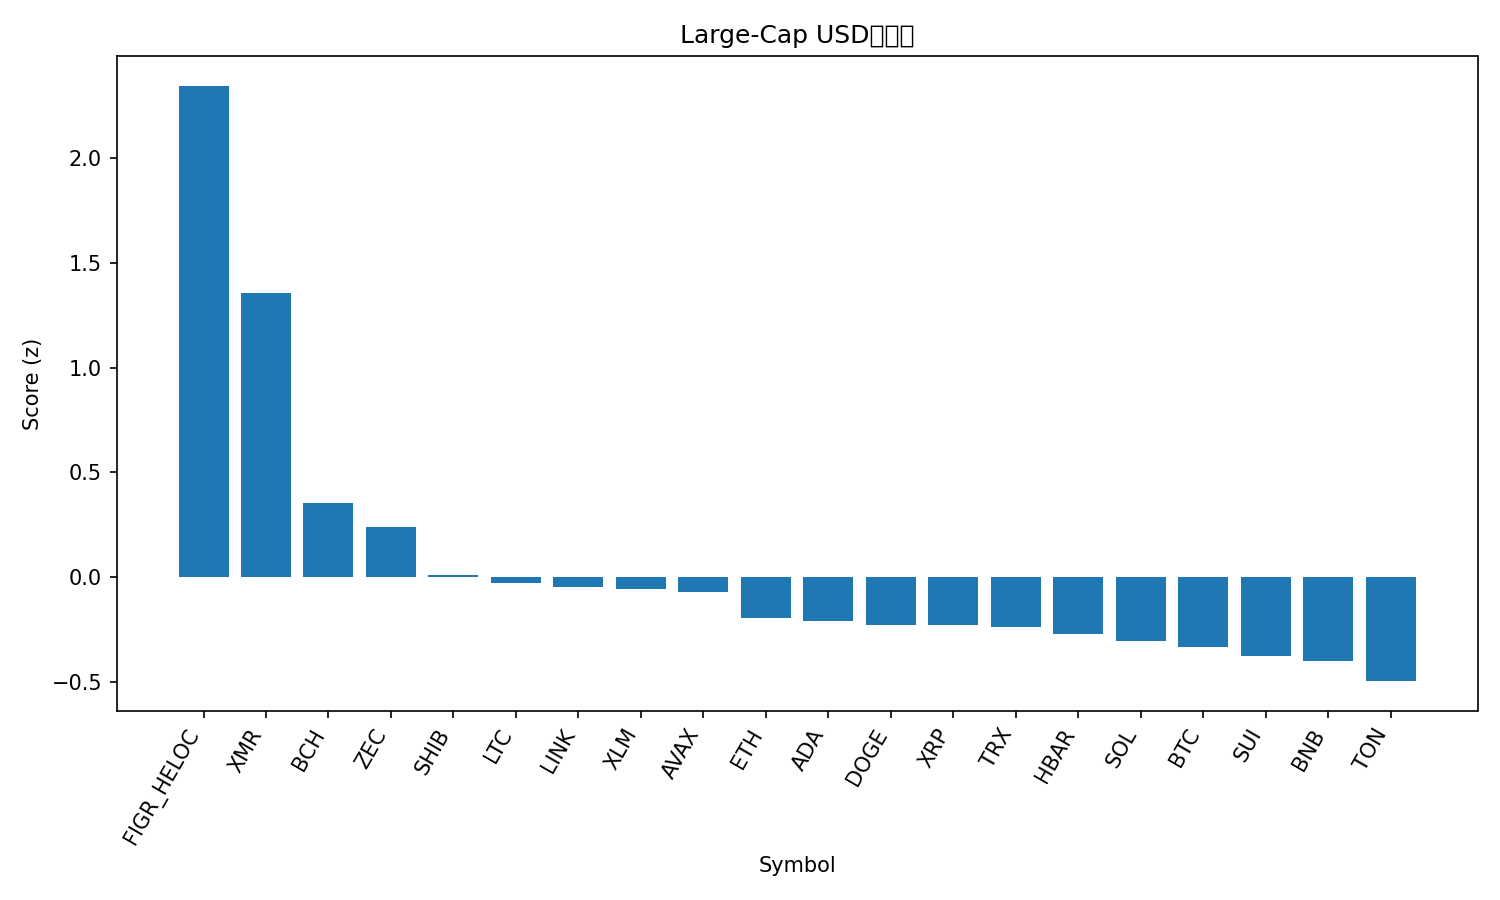

Values plotted in this chart, from the file beside it:
rank, name, symbol, price, pct_1h, pct_24h, pct_7d, pct_1h_vs_btc, pct_24h_vs_btc, pct_7d_vs_btc, market_cap_rank, market_cap, volume_usd, score
1, Figure Heloc, FIGR_HELOC, 1.045, 0.0, 347, 109, 0.01157, 346.9, 110.5, 13, 13977748055, 102416525, 2.343
2, Monero, XMR, 353.4, 2.785, 8.923, 7.981, 2.797, 8.88, 9.443, 33, 6505178465, 143589283, 1.357
3, Bitcoin Cash, BCH, 555.3, 1.126, 0.4704, 8.877, 1.138, 0.4269, 10.34, 18, 11070928776, 290929473, 0.3545
4, Zcash, ZEC, 432.1, 0.1267, 13.25, 60.93, 0.1383, 13.2, 62.39, 31, 7068043741, 1469022236, 0.2394
5, Shiba Inu, SHIB, 1.014e-05, 0.6313, 2.768, -0.2233, 0.6429, 2.725, 1.239, 34, 5972581808, 132407897, 0.0108
6, Litecoin, LTC, 99.0, 0.5031, 4.94, 2.705, 0.5147, 4.896, 4.167, 30, 7570272032, 606585942, -0.02864
7, Chainlink, LINK, 17.4, 0.5817, 1.175, -3.136, 0.5932, 1.131, -1.674, 16, 12120861940, 593267863, -0.04767
8, Stellar, XLM, 0.3062, 0.5799, 1.575, -4.184, 0.5915, 1.531, -2.723, 20, 9819236931, 179020948, -0.05535
9, Avalanche, AVAX, 18.57, 0.5467, 1.853, -4.03, 0.5582, 1.809, -2.568, 28, 7931340064, 399704569, -0.07148
10, Ethereum, ETH, 3874, 0.2295, 0.732, -1.43, 0.2411, 0.6885, 0.03225, 2, 467500986115, 27710199718, -0.1935
11, Cardano, ADA, 0.6161, 0.3424, 0.2868, -5.468, 0.354, 0.2432, -4.006, 11, 22541981545, 972077375, -0.2081
12, Dogecoin, DOGE, 0.1873, 0.303, 1.187, -5.708, 0.3146, 1.144, -4.247, 9, 28411852242, 1300286523, -0.2272
13, XRP, XRP, 2.51, 0.2418, 0.8298, -1.527, 0.2534, 0.7862, -0.06498, 4, 150751752545, 3606962193, -0.2279
14, TRON, TRX, 0.2969, 0.2301, 0.6051, -0.4135, 0.2417, 0.5615, 1.048, 10, 28103237888, 507134099, -0.2345
15, Hedera, HBAR, 0.2011, -0.1165, 4.85, 18.33, -0.1049, 4.807, 19.8, 27, 8540961656, 430338829, -0.2713
16, Solana, SOL, 186.3, 0.1504, 0.01082, -4.393, 0.1619, -0.03274, -2.931, 6, 102936319534, 4655785841, -0.3047
17, Bitcoin, BTC, 110106, -0.01157, 0.04356, -1.462, 0.0, 0.0, 0.0, 1, 2196089321171, 45690436887, -0.3317
18, Sui, SUI, 2.39, 0.02912, 1.701, -4.278, 0.0407, 1.658, -2.816, 25, 8652322945, 740417344, -0.3739
19, BNB, BNB, 1085, -0.02107, -0.4845, -2.893, -0.009499, -0.5281, -1.431, 5, 149510930041, 2411709657, -0.4007
20, Toncoin, TON, 2.32, -0.391, 7.536, 7.988, -0.3795, 7.492, 9.45, 35, 5864002981, 250050364, -0.4945
21, Hyperliquid, HYPE, 43.4, -0.9941, -2.468, 8.361, -0.9825, -2.512, 9.823, 17, 11772163130, 617352102, -0.8955
